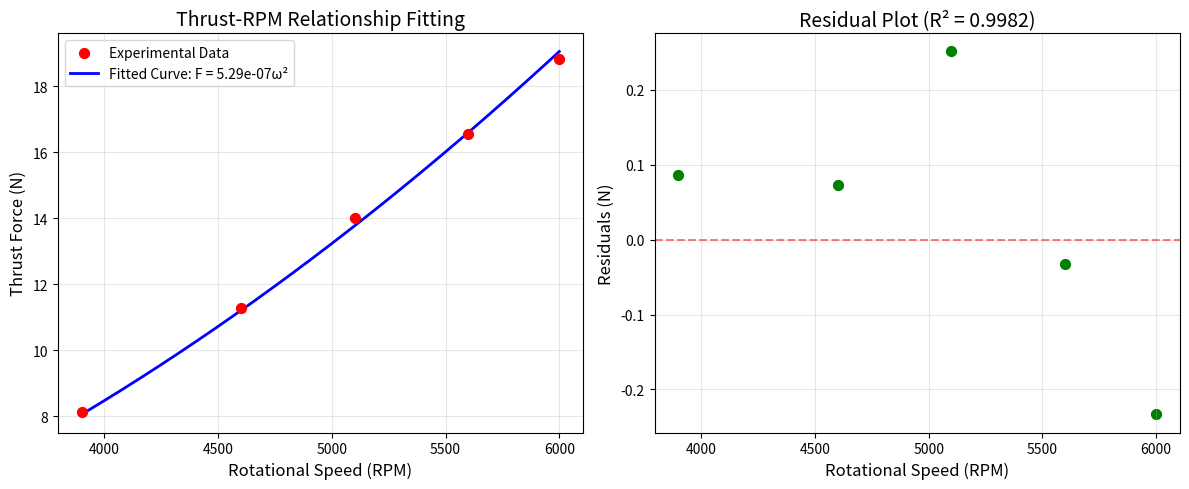

Write the Python code that produced this figure.
import matplotlib.pyplot as plt
import numpy as np


def calculate_thrust_coefficient(rpms, forces, plot=True):
    """
    Calculate thrust coefficient from thrust-RPM data using F = k * ω^2

    Parameters:
    rpms: List of rotational speeds (unit: RPM or rad/s, maintain consistency)
    forces: Corresponding thrust forces (unit: N)
    plot: Whether to plot the fitted curve and data points

    Returns:
    k: Thrust coefficient
    R2: Coefficient of determination (goodness of fit)
    """

    # Convert inputs to numpy arrays
    rpms = np.array(rpms, dtype=float)
    forces = np.array(forces, dtype=float)

    # Validate data length
    if len(rpms) != len(forces):
        raise ValueError("RPM and thrust data must have the same length")

    if len(rpms) < 2:
        raise ValueError("At least 2 data points are required for fitting")

    # Display input data
    print(f"Number of data points: {len(rpms)}")
    print("RPM | Thrust (N)")
    print("-" * 25)
    for rpm, force in zip(rpms, forces):
        print(f"{rpm:9.1f} | {force:8.4f}")

    # Method: Assume F = k * ω^2, transform to linear regression
    # Let X = ω^2, Y = F
    omega_squared = rpms**2

    # Linear regression: Y = k * X
    # Solve for k using least squares method
    k = np.sum(omega_squared * forces) / np.sum(omega_squared**2)

    # Calculate fitted values
    forces_fitted = k * omega_squared

    # Calculate R² (coefficient of determination)
    ss_res = np.sum((forces - forces_fitted) ** 2)  # Residual sum of squares
    ss_tot = np.sum((forces - np.mean(forces)) ** 2)  # Total sum of squares
    R2 = 1 - (ss_res / ss_tot) if ss_tot != 0 else 1

    # Calculate residuals
    residuals = forces - forces_fitted
    rmse = np.sqrt(np.mean(residuals**2))

    # Display fitting results
    print("\nFitting Results:")
    print(f"Thrust coefficient k = {k:.6e}")
    print(f"Fitting formula: F = {k:.6e} * ω²")
    print(f"Coefficient of determination R² = {R2:.6f}")
    print(f"Root Mean Square Error RMSE = {rmse:.6f} N")

    # Plot results
    if plot:
        plt.figure(figsize=(12, 5))

        # Subplot 1: Original data and fitted curve
        plt.subplot(1, 2, 1)

        # Generate smooth curve
        rpm_smooth = np.linspace(min(rpms), max(rpms), 200)
        force_smooth = k * (rpm_smooth**2)

        plt.scatter(rpms, forces, color="red", s=50, label="Experimental Data", zorder=5)
        plt.plot(rpm_smooth, force_smooth, "b-", linewidth=2, label=f"Fitted Curve: F = {k:.2e}ω²")
        plt.xlabel("Rotational Speed (RPM)", fontsize=12)
        plt.ylabel("Thrust Force (N)", fontsize=12)
        plt.title("Thrust-RPM Relationship Fitting", fontsize=14)
        plt.grid(True, alpha=0.3)
        plt.legend()

        # Subplot 2: Residual plot
        plt.subplot(1, 2, 2)
        plt.scatter(rpms, residuals, color="green", s=50)
        plt.axhline(y=0, color="r", linestyle="--", alpha=0.5)
        plt.xlabel("Rotational Speed (RPM)", fontsize=12)
        plt.ylabel("Residuals (N)", fontsize=12)
        plt.title(f"Residual Plot (R² = {R2:.4f})", fontsize=14)
        plt.grid(True, alpha=0.3)

        plt.tight_layout()
        plt.show()

    return k, R2, rmse


# Usage example
if __name__ == "__main__":
    # rpms_rpm = [4042, 4469, 4855, 5301, 5780, 6298, 6800, 7281, 7679, 8096, 8468, 8867, 9257, 9675, 9857]  # RPM
    # thrust_g = [210, 259, 309, 373, 447, 536, 628, 729, 814, 906, 993, 1087, 1191, 1289, 1332]  # g
    # forces_n = [weight * 9.80665 / 1000 for weight in thrust_g]  # N

    rpms_rpm = [3900, 4600, 5100, 5600, 6000]  # RPM
    thrust_g = [830, 1150, 1430, 1690, 1920]  # g
    forces_n = [weight * 9.80665 / 1000 for weight in thrust_g]  # N

    print("=" * 50)
    k1, R2_1, rmse1 = calculate_thrust_coefficient(rpms_rpm, forces_n)
